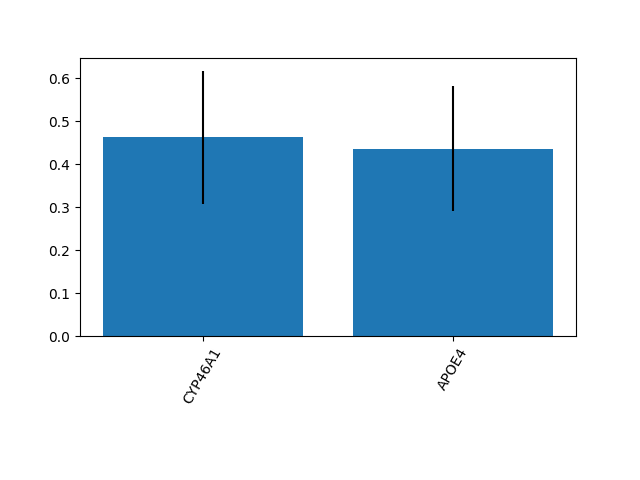

The table this chart was drawn from, first rows:
0.4632546944580642, 0.43674530554193575
0.1545, 0.1457
